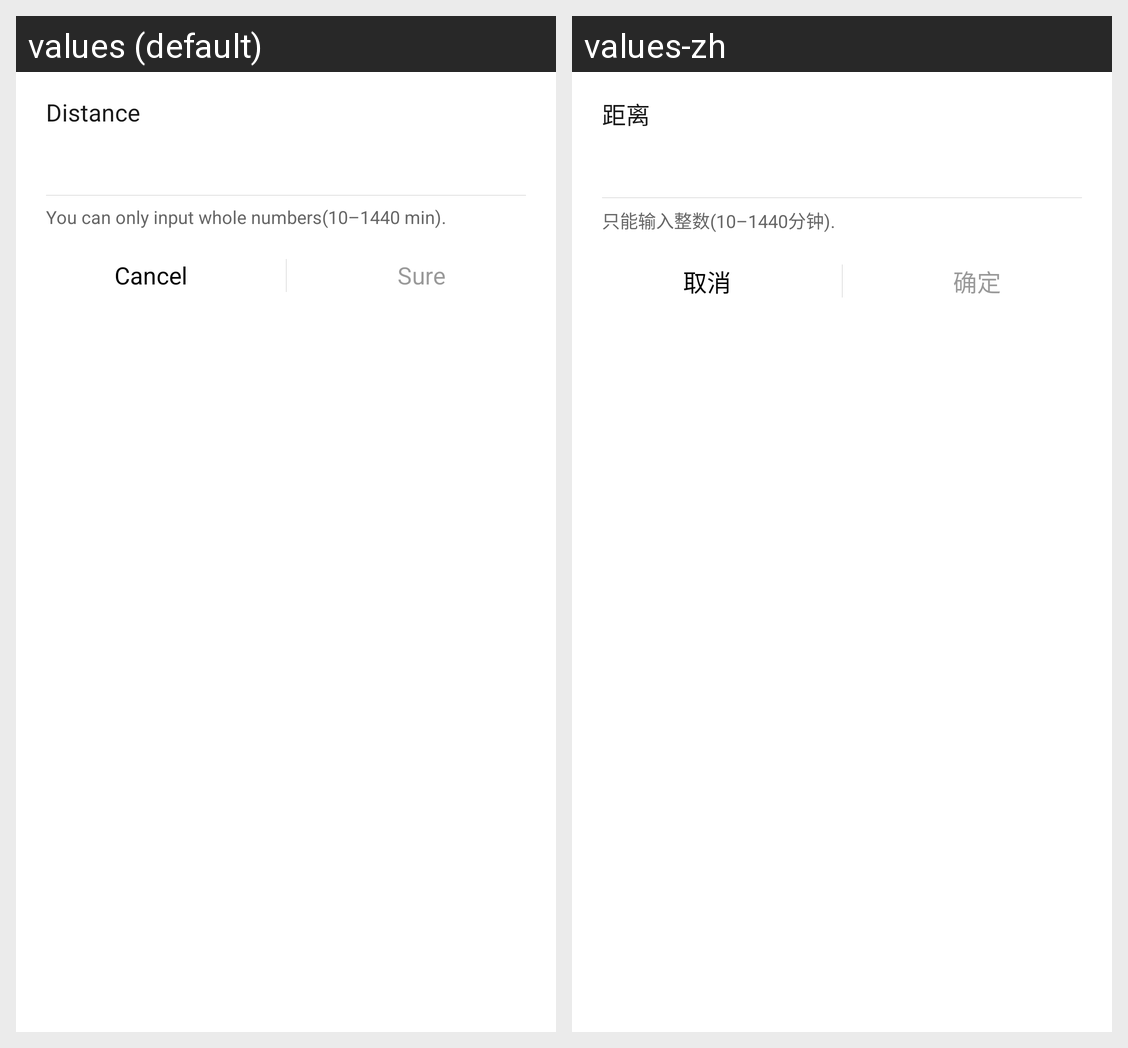

The same Android screen rendered under two of its app's locales, left to right. List the strings drawn on it with the default value and each locale's translation.
Android screen res/layout/popup_custom.xml rendered under 2 locales, left to right: values (default), values-zh. Device: Nexus 5 (rendered at 1080×1920; each locale shown at half size, 540×960, under a caption strip naming it); theme AppTheme.
Strings drawn on this screen, with the default value and each locale's value (text and hints the layout hard-codes, and strings that could not be matched under every locale, appear in the picture but are not listed):

distance
  values: Distance
  values-zh: 距离

time_goal_hint
  values: You can only input whole numbers(10–1440 min).
  values-zh: 只能输入整数(10–1440分钟).

cancel
  values: Cancel
  values-zh: 取消

sure
  values: Sure
  values-zh: 确定
